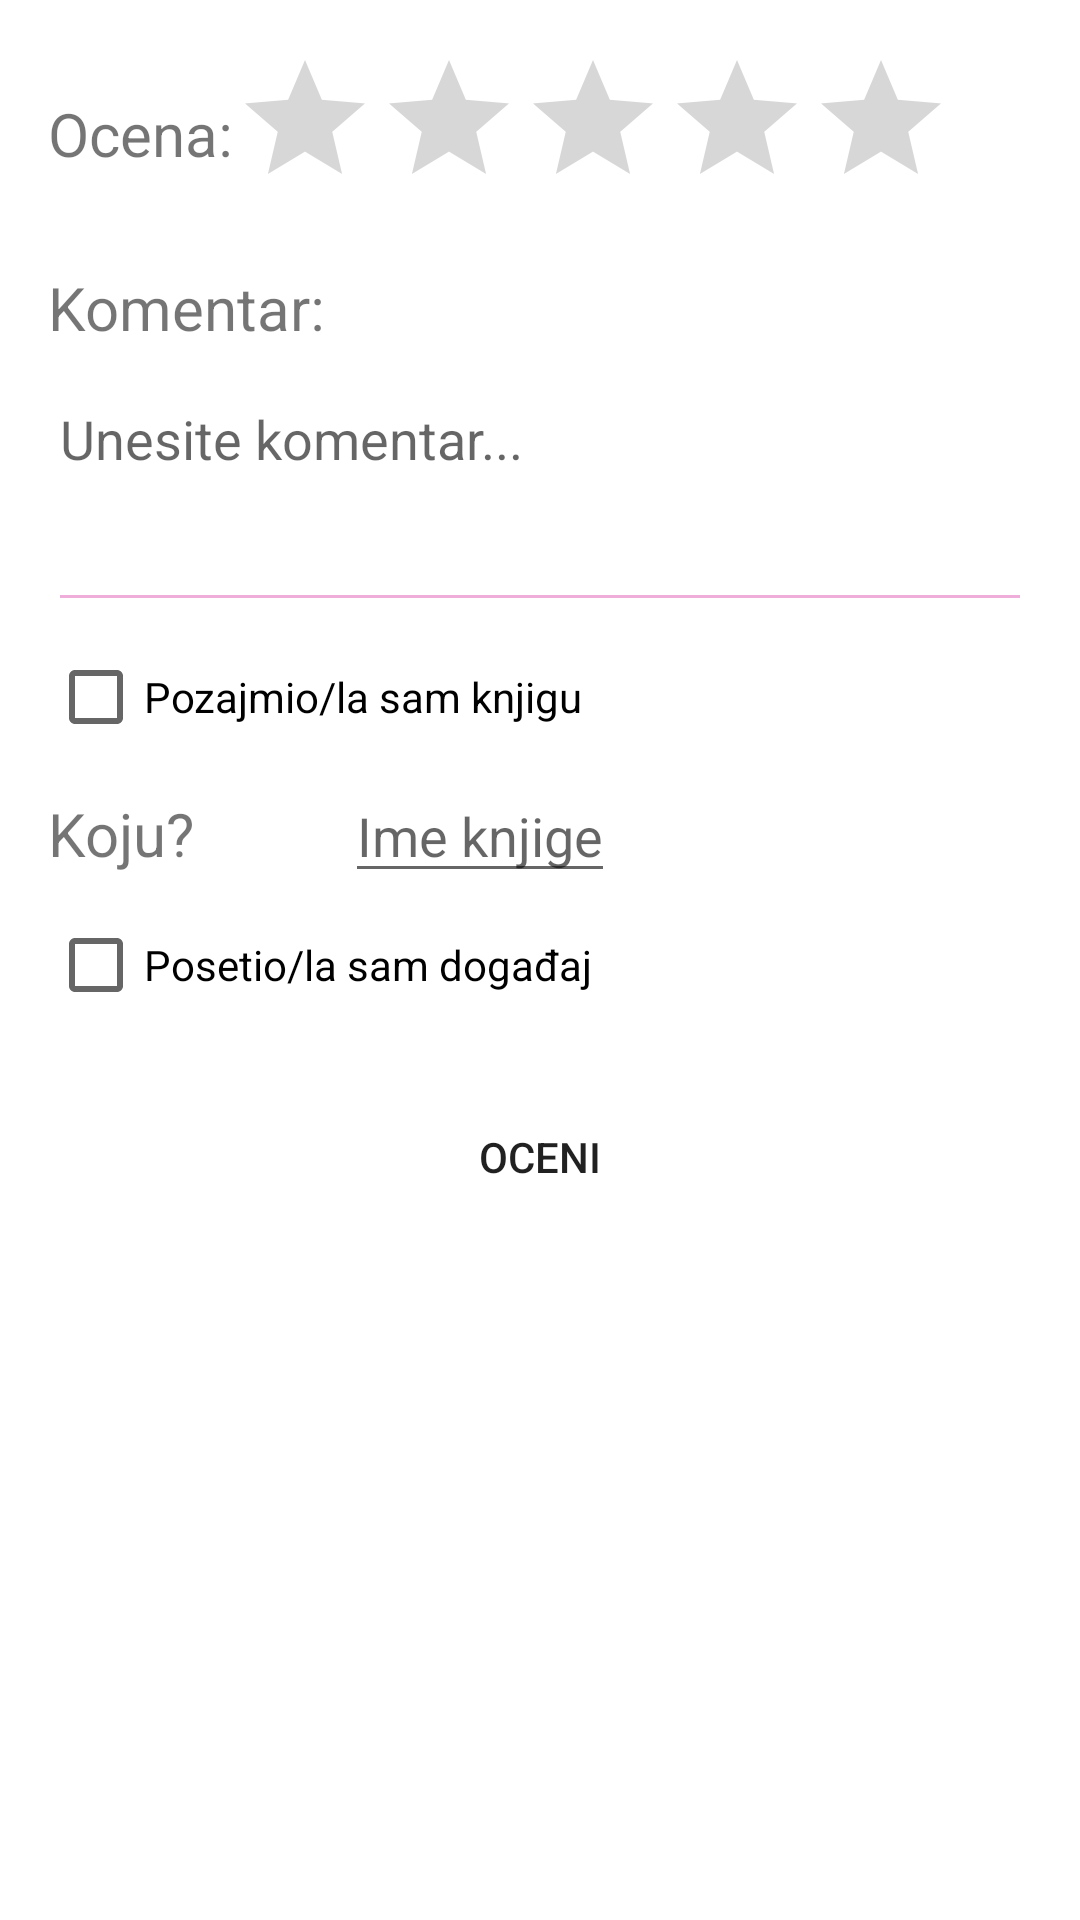

Write the Android layout XML for this screen, with the resource values it uses.
<!-- AndroidManifest.xml: application theme Theme.RMAS18203 -->
<!-- res/layout/dialog_pin_rate.xml -->
<LinearLayout
    xmlns:android="http://schemas.android.com/apk/res/android"
    android:layout_width="match_parent"
    android:layout_height="wrap_content"
    android:orientation="vertical"
    android:padding="16dp">

    
    <LinearLayout
        android:layout_width="match_parent"
        android:layout_height="wrap_content"
        android:orientation="horizontal"
        android:gravity="center_vertical">

        <TextView
            android:layout_width="wrap_content"
            android:layout_height="wrap_content"
            android:text="Ocena:"
            android:textSize="20sp"
            />

        
        <RatingBar
            android:id="@+id/ratingBar"
            android:layout_width="wrap_content"
            android:layout_height="wrap_content"
            android:numStars="5"
            android:rating="0.0"
            android:stepSize="1.0"
            android:layout_gravity="center_vertical"/>

    </LinearLayout>

    
    <LinearLayout
        android:layout_width="match_parent"
        android:layout_height="wrap_content"
        android:orientation="vertical"
        android:layout_marginTop="16dp">

        <TextView
            android:layout_width="wrap_content"
            android:layout_height="wrap_content"
            android:text="Komentar:"
            android:textSize="20sp"/>

        <EditText
            android:id="@+id/commentEditText"
            android:layout_width="match_parent"
            android:layout_height="wrap_content"
            android:hint="Unesite komentar..."
            android:backgroundTint="@color/lightpurple"
            android:inputType="textMultiLine"
            android:minLines="3"
            android:gravity="top"
            android:layout_marginTop="8dp"/>
    </LinearLayout>

    
    <LinearLayout
        android:layout_width="match_parent"
        android:layout_height="wrap_content"
        android:orientation="vertical"
        android:layout_marginTop="1dp">

        <CheckBox
            android:id="@+id/checkBoxBook"
            android:layout_width="wrap_content"
            android:layout_height="wrap_content"
            android:text="Pozajmio/la sam knjigu"/>

        <LinearLayout
            android:id="@+id/knjigaImeLayout"
            android:layout_width="match_parent"
            android:layout_height="wrap_content"
            android:orientation="horizontal">

            <TextView
                android:layout_width="wrap_content"
                android:layout_height="wrap_content"
                android:text="Koju?"
                android:textSize="20dp"/>

            <EditText
                android:id="@+id/knjigaImeEditText"
                android:layout_width="wrap_content"
                android:layout_height="wrap_content"
                android:hint="Ime knjige"
                android:inputType="text"
                android:layout_marginLeft="50dp"
                android:maxLines="1" />

        </LinearLayout>

        <CheckBox
            android:id="@+id/checkBoxEvent"
            android:layout_width="wrap_content"
            android:layout_height="wrap_content"
            android:text="Posetio/la sam događaj"/>

    </LinearLayout>

    
    <Button
        android:id="@+id/submitBtn"
        android:layout_width="match_parent"
        android:layout_height="wrap_content"
        android:background ="@drawable/round_btn"
        android:text="Oceni"
        android:layout_marginTop="16dp"/>

</LinearLayout>
<!-- resources referenced by this layout -->
<resources>
  <color name="lightpurple">#EEAED9</color>
  <!-- drawable round_btn (drawable) -->
  <?xml version="1.0" encoding="utf-8"?>
  <shape android:shape="rectangle" xmlns:android="http://schemas.android.com/apk/res/android">
      <stroke android:color="@color/pozadina"/>
      <corners android:radius="20dp"/>
  </shape>
  <style name="Theme.RMAS18203" parent="Theme.MaterialComponents.DayNight.NoActionBar">
          
          <item name="colorPrimary">@color/pozadina</item>
          <item name="colorPrimaryVariant">@color/pozadina</item>
          <item name="colorOnPrimary">@color/white</item>
          
          <item name="colorSecondary">@color/teal_200</item>
          <item name="colorSecondaryVariant">@color/teal_700</item>
          <item name="colorOnSecondary">@color/black</item>
          
          <item name="android:statusBarColor">?attr/colorPrimaryVariant</item>
          
      </style>
  <color name="pozadina">#FF831853</color>
  <color name="white">#FFFFFFFF</color>
  <color name="teal_200">#FF03DAC5</color>
  <color name="teal_700">#FF018786</color>
  <color name="black">#FF000000</color>
</resources>
